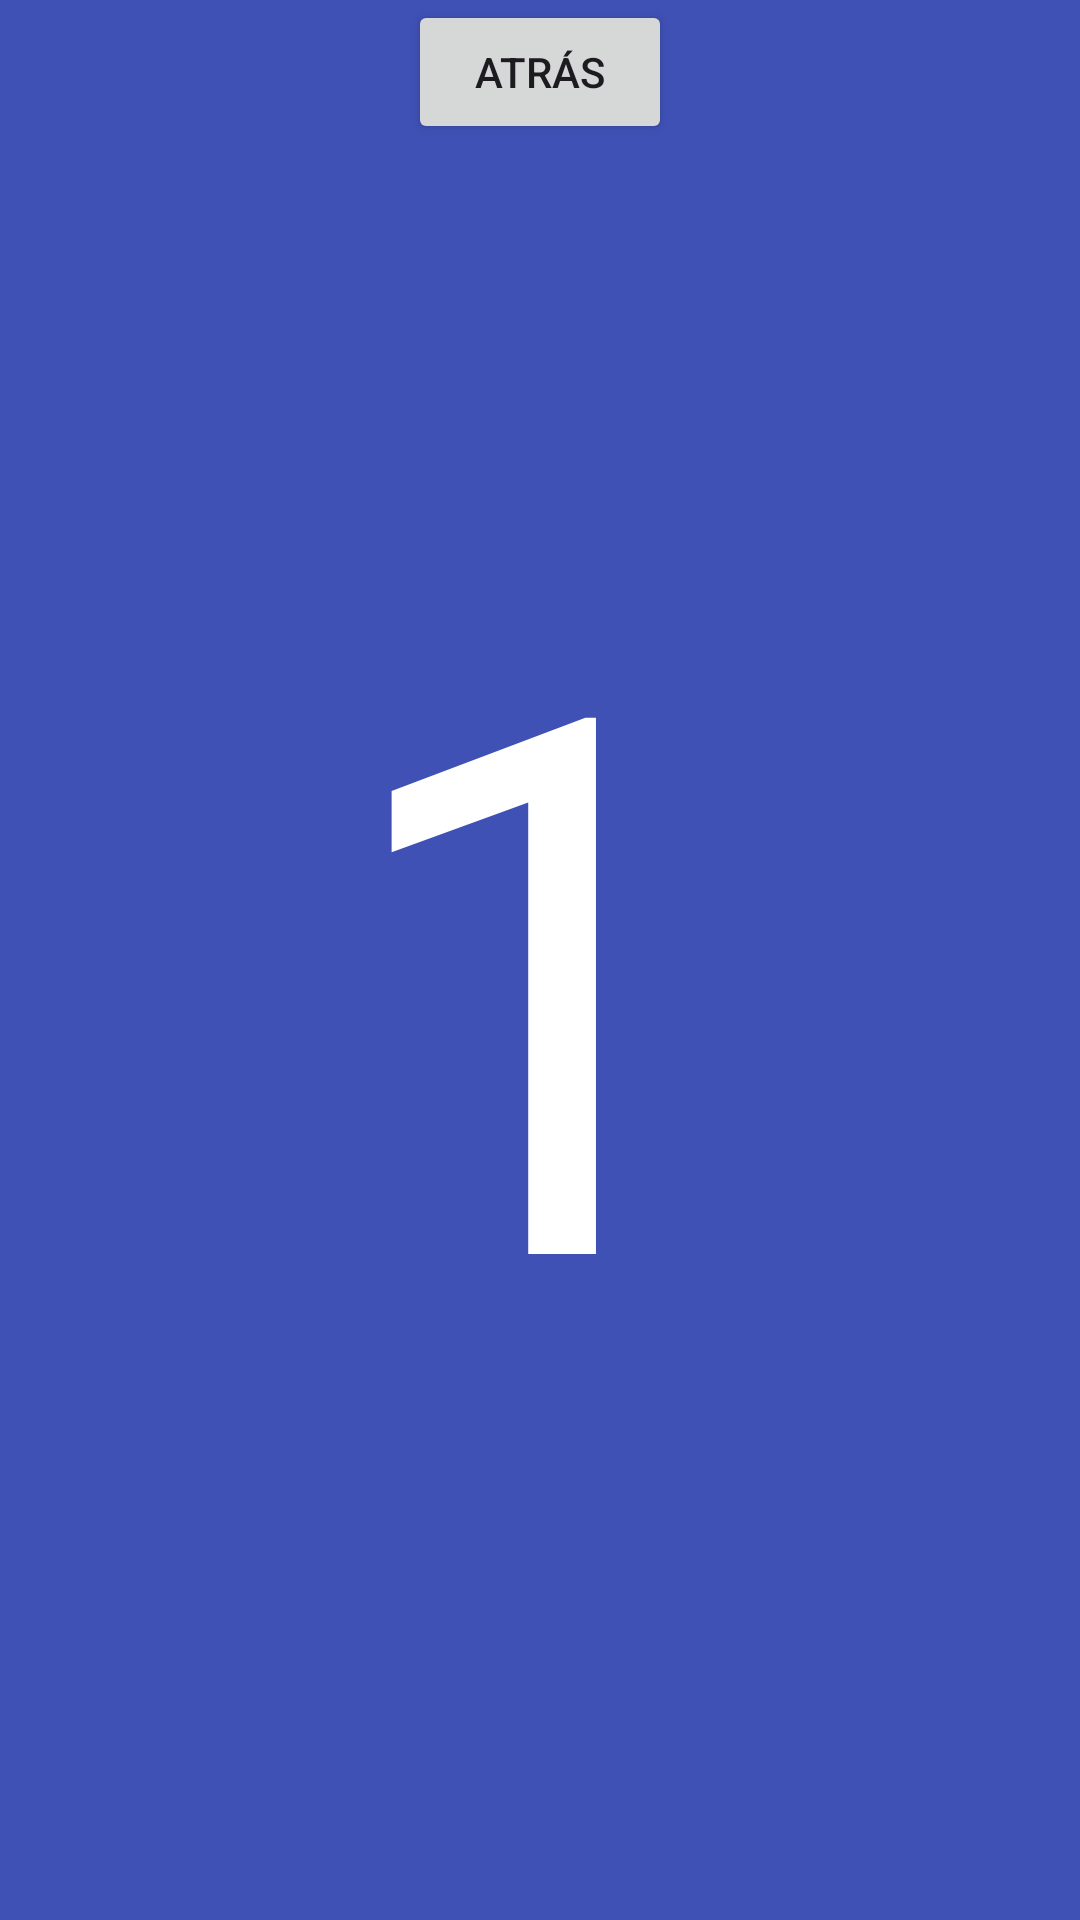

The Android layout XML behind this screen, and the referenced resources:
<!-- AndroidManifest.xml: application theme Theme.NaviComponent -->
<!-- res/layout/fragment_primer.xml -->
<?xml version="1.0" encoding="utf-8"?>
<FrameLayout xmlns:android="http://schemas.android.com/apk/res/android"
    xmlns:tools="http://schemas.android.com/tools"
    android:layout_width="match_parent"
    android:layout_height="match_parent"
    tools:context=".PrimerFragment"
    android:background="@color/azul">

    
    <TextView
        android:layout_width="wrap_content"
        android:layout_height="wrap_content"
        android:layout_gravity="center"
        android:text="1"
        android:textSize="250sp"
        android:textColor="#FFFFFF"/>

    
    <Button
        android:id="@+id/btnAtras"
        android:layout_width="wrap_content"
        android:layout_height="wrap_content"
        android:text="Atrás"
        android:layout_gravity="top|center_horizontal"
        android:layout_marginBottom="40dp"/>

</FrameLayout>
<!-- resources referenced by this layout -->
<resources>
  <color name="azul">#3F51B5</color>
  <style name="Theme.NaviComponent" parent="Base.Theme.NaviComponent" />
  <style name="Base.Theme.NaviComponent" parent="Theme.Material3.DayNight.NoActionBar">
          
          
      </style>
</resources>
